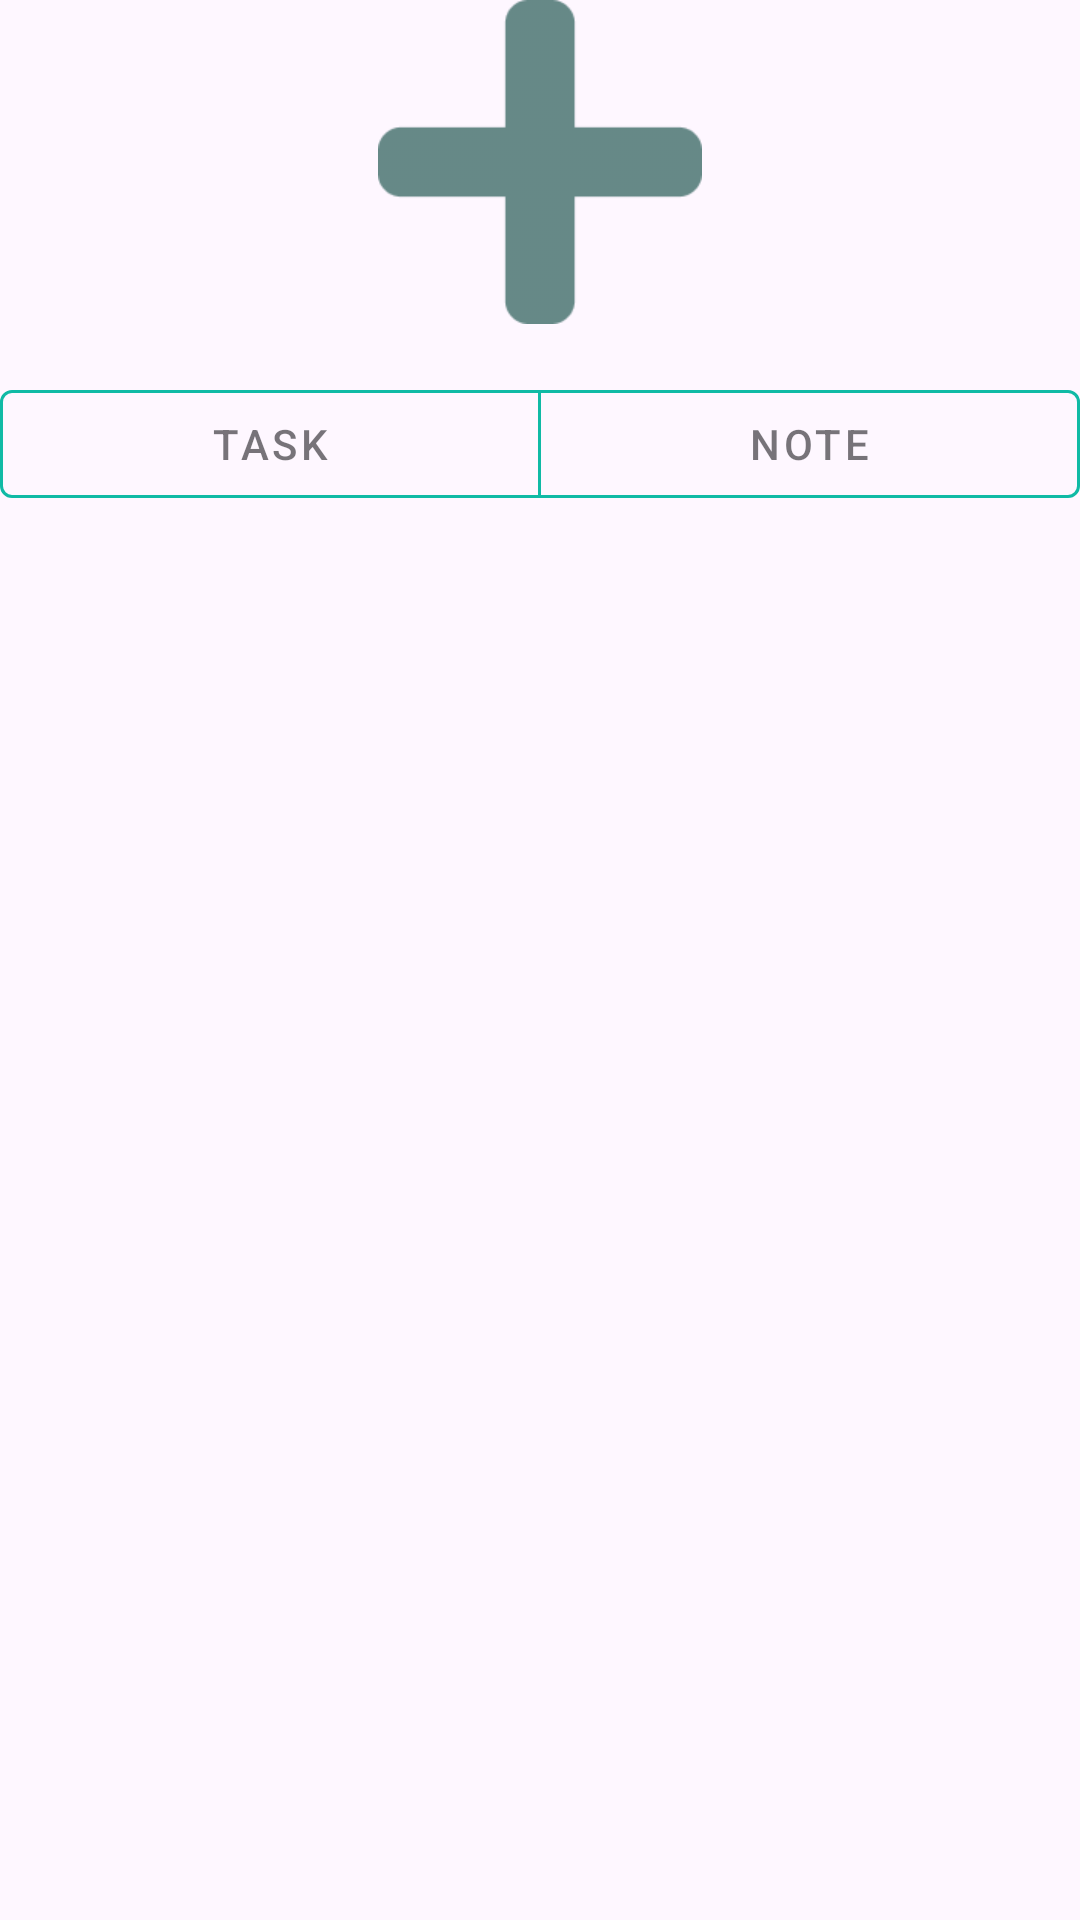

Here is an Android app screen rendered from its layout file. Give the layout XML and the strings, colors and styles it references.
<!-- AndroidManifest.xml: application theme Theme.Minisilm -->
<!-- res/layout/fragment_add.xml -->
<?xml version="1.0" encoding="utf-8"?>
<androidx.constraintlayout.widget.ConstraintLayout xmlns:android="http://schemas.android.com/apk/res/android"
    xmlns:tools="http://schemas.android.com/tools"
    android:layout_width="match_parent"
    android:layout_height="match_parent"
    xmlns:app="http://schemas.android.com/apk/res-auto"
    tools:context=".Ui.AddFragment">

    <androidx.constraintlayout.utils.widget.ImageFilterView
        android:id="@+id/imageFilterView"
        android:layout_width="108dp"
        android:layout_height="108dp"
        android:src="@drawable/addimj"
        app:layout_constraintEnd_toEndOf="parent"
        app:layout_constraintStart_toStartOf="parent"
        app:layout_constraintTop_toTopOf="parent" />

    <com.google.android.material.button.MaterialButtonToggleGroup
        android:id="@+id/addGroup"
        android:layout_marginTop="16dp"
        android:layout_width="match_parent"
        android:layout_height="wrap_content"

        app:layout_constraintStart_toStartOf="parent"
        app:layout_constraintTop_toBottomOf="@+id/imageFilterView"
        app:singleSelection="true"
        >

        <com.google.android.material.button.MaterialButton
            android:id="@+id/add_task"
            style="@style/Widget.MaterialComponents.Button.OutlinedButton"
            app:strokeColor="@color/prim"
            app:itemRippleColor="@color/prim"
            android:layout_width="wrap_content"
            android:layout_height="wrap_content"
            android:layout_weight="1"
            android:text="Task" />

        <com.google.android.material.button.MaterialButton
            android:id="@+id/add_note"
            style="@style/Widget.MaterialComponents.Button.OutlinedButton"
            android:layout_width="wrap_content"
            app:strokeColor="@color/prim"
            app:itemRippleColor="@color/prim"
            android:layout_height="wrap_content"
            android:layout_weight="1"
            android:text="Note" />


    </com.google.android.material.button.MaterialButtonToggleGroup>

    <FrameLayout
        android:id="@+id/fragmentadd"
        android:layout_width="0dp"
        android:layout_height="0dp"
        android:layout_marginBottom="64dp"
        app:layout_constraintBottom_toBottomOf="parent"
        app:layout_constraintEnd_toEndOf="parent"
        app:layout_constraintHorizontal_bias="0.0"
        app:layout_constraintStart_toStartOf="parent"
        app:layout_constraintTop_toBottomOf="@+id/addGroup"
        app:layout_constraintVertical_bias="0.226" />

</androidx.constraintlayout.widget.ConstraintLayout>
<!-- resources referenced by this layout -->
<resources>
  <color name="prim">#10BAA5</color>
  <!-- drawable addimj: png bitmap (drawable, 1352 bytes) -->
  <style name="Theme.Minisilm" parent="Base.Theme.Minisilm" />
  <style name="Base.Theme.Minisilm" parent="Theme.Material3.DayNight.NoActionBar">
          
          <item name="colorPrimary">@color/prim</item>
          <item name="colorSecondary">@color/sec1</item>
          <item name="colorAccent">@color/prim</item>
          
      </style>
  <color name="sec1">#D6FFFA</color>
</resources>
